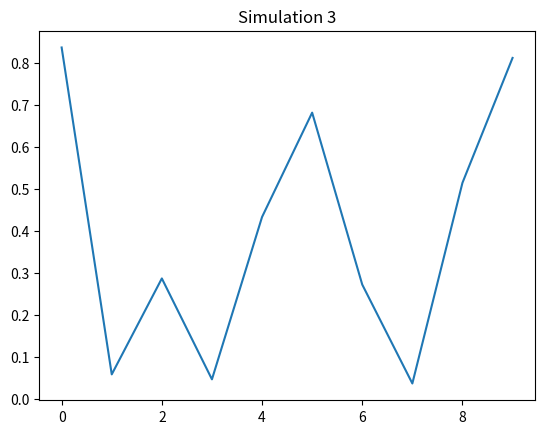

Source code (Python):
import numpy as np
import matplotlib.pyplot as plt
plt.plot(np.random.rand(10))
plt.title("Simulation 3")
